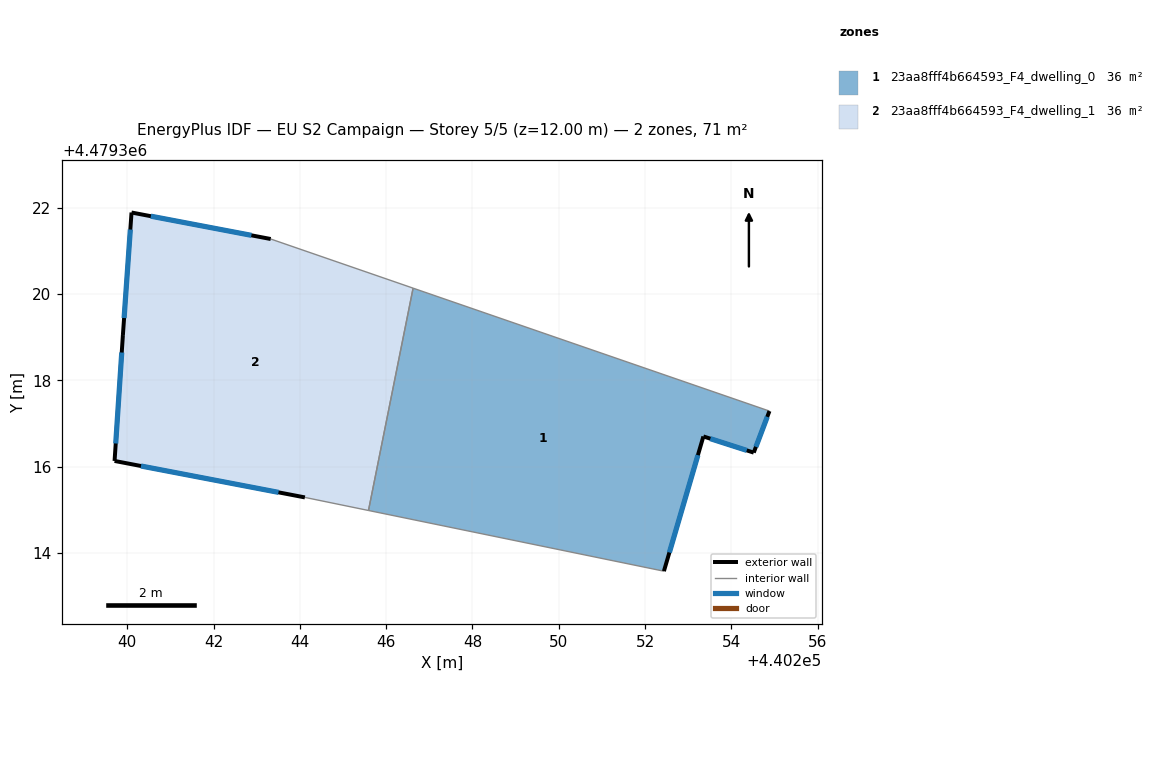
=== STOREY PLAN SPEC (per zone: floor XY polygon, exterior-wall plan segments, windows/doors) ===
zone 1: 23aa8fff4b664593_F4_dwelling_0  (35.7 m²)
  floor: (440252.44, 4479313.58) (440253.35, 4479316.70) (440254.52, 4479316.33) (440254.88, 4479317.29) (440246.62, 4479320.14) (440245.59, 4479314.99)
  exterior wall: (440253.35, 4479316.70) – (440252.44, 4479313.58)  [3.3 m]
    window: (440253.23, 4479316.27) – (440252.56, 4479314.01)  [5.1 m²]
  exterior wall: (440254.88, 4479317.29) – (440254.52, 4479316.33)  [1.0 m]
    window: (440254.83, 4479317.16) – (440254.57, 4479316.46)  [1.6 m²]
  exterior wall: (440254.52, 4479316.33) – (440253.35, 4479316.70)  [1.2 m]
    window: (440254.36, 4479316.38) – (440253.51, 4479316.65)  [1.9 m²]
  interior walls: 3
zone 2: 23aa8fff4b664593_F4_dwelling_1  (35.7 m²)
  floor: (440245.59, 4479314.99) (440246.62, 4479320.14) (440243.32, 4479321.28) (440240.10, 4479321.89) (440239.90, 4479319.05) (440239.71, 4479316.13) (440244.12, 4479315.29)
  exterior wall: (440244.12, 4479315.29) – (440239.71, 4479316.13)  [4.5 m]
    window: (440243.50, 4479315.41) – (440240.32, 4479316.02)  [7.0 m²]
  exterior wall: (440239.71, 4479316.13) – (440239.90, 4479319.05)  [2.9 m]
    window: (440239.73, 4479316.54) – (440239.87, 4479318.65)  [4.6 m²]
  exterior wall: (440239.90, 4479319.05) – (440240.10, 4479321.89)  [2.8 m]
    window: (440239.93, 4479319.45) – (440240.07, 4479321.50)  [4.5 m²]
  exterior wall: (440240.10, 4479321.89) – (440243.32, 4479321.28)  [3.3 m]
    window: (440240.55, 4479321.81) – (440242.88, 4479321.36)  [5.1 m²]
  interior walls: 3

=== DERIVED (storey summary) ===
Building: EU S2 Campaign
Storey: 5 of 5  (floor level z = 12.00 m)
Storey gross floor area: 71.4 m²
Zones on this storey: 2
  - 23aa8fff4b664593_F4_dwelling_0: floor 35.7 m²; exterior wall 5.5 m (16.5 m²); 3 window(s) 8.6 m²; WWR 52.2%
  - 23aa8fff4b664593_F4_dwelling_1: floor 35.7 m²; exterior wall 13.5 m (40.6 m²); 4 window(s) 21.2 m²; WWR 52.2%
Zone adjacency (shared interzone walls):
  - 23aa8fff4b664593_F4_dwelling_0 ↔ 23aa8fff4b664593_F4_dwelling_1